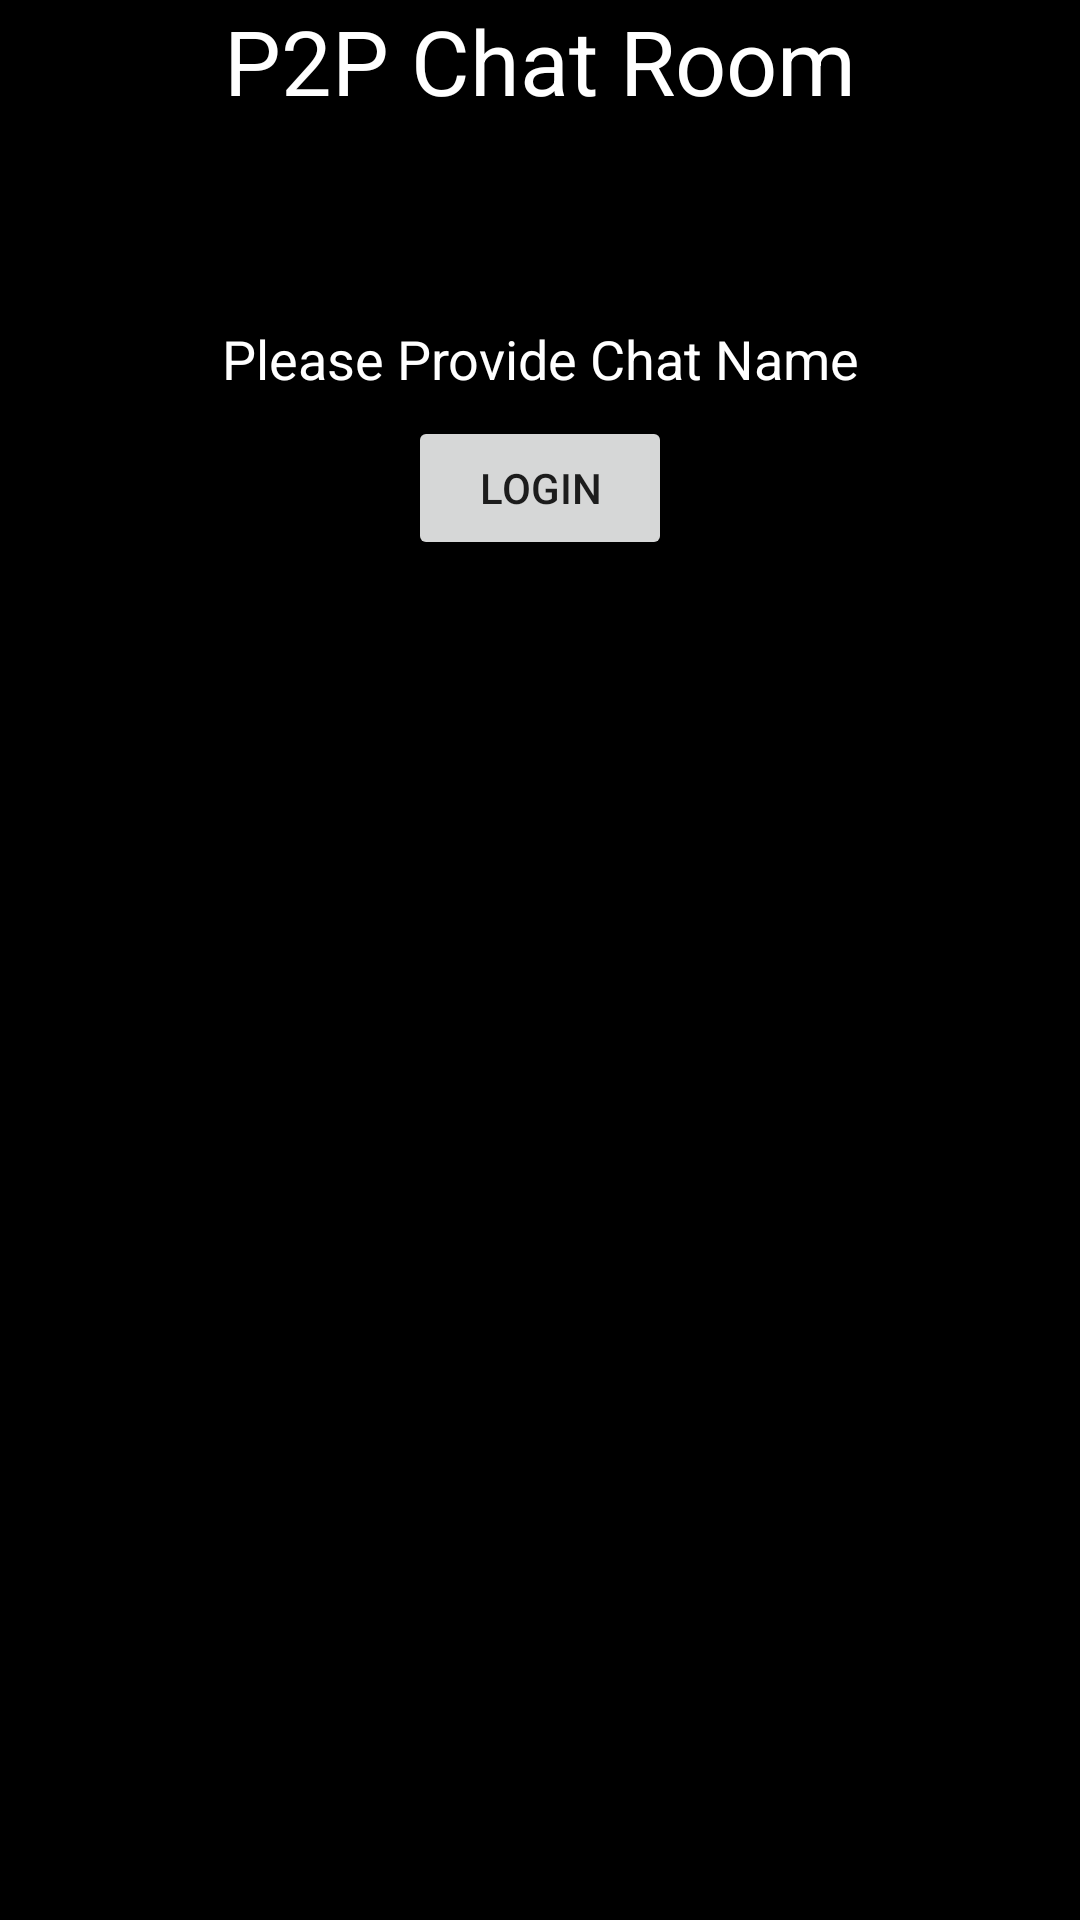

Layout XML and referenced resources for this Android screen:
<!-- AndroidManifest.xml: application theme AppTheme -->
<!-- res/layout/activity_main.xml -->
<RelativeLayout xmlns:android="http://schemas.android.com/apk/res/android"
    xmlns:tools="http://schemas.android.com/tools" android:layout_width="match_parent"
    android:layout_height="match_parent" android:paddingLeft="@dimen/activity_horizontal_margin"
    android:paddingRight="@dimen/activity_horizontal_margin"
    android:paddingTop="@dimen/activity_vertical_margin"
    android:paddingBottom="@dimen/activity_vertical_margin" tools:context=".MainActivity"
    android:background="#000000">

    <TextView android:text="@string/hello_world" android:layout_width="wrap_content"
        android:layout_height="wrap_content"
        android:id="@+id/textView"
        android:textAlignment="center"
        android:textColor="#ffffff"
        android:layout_centerHorizontal="true"
        android:textSize="30.0sp"
        />
    <EditText
        android:id="@+id/name"
        android:layout_width="match_parent"
        android:layout_height="wrap_content"
        android:ems="10"
        android:maxLength="10"
        android:layout_below="@+id/textView"
        android:layout_alignParentStart="true"
        android:hint="Please Provide Chat Name"
        android:textAlignment="center"
        android:textColor="#ffffff"
        android:textColorHint="#ffffff"
        android:layout_marginTop="57dp" />

    <Button
        android:id="@+id/btn_ok"
        android:layout_width="wrap_content"
        android:layout_height="wrap_content"
        android:text="Login"
        android:layout_below="@+id/name"
        android:layout_centerHorizontal="true" />

</RelativeLayout>
<!-- resources referenced by this layout -->
<resources>
  <string name="hello_world"> P2P Chat Room</string>
  <style name="AppTheme" parent="Theme.AppCompat.Light.DarkActionBar">
          
      </style>
</resources>
